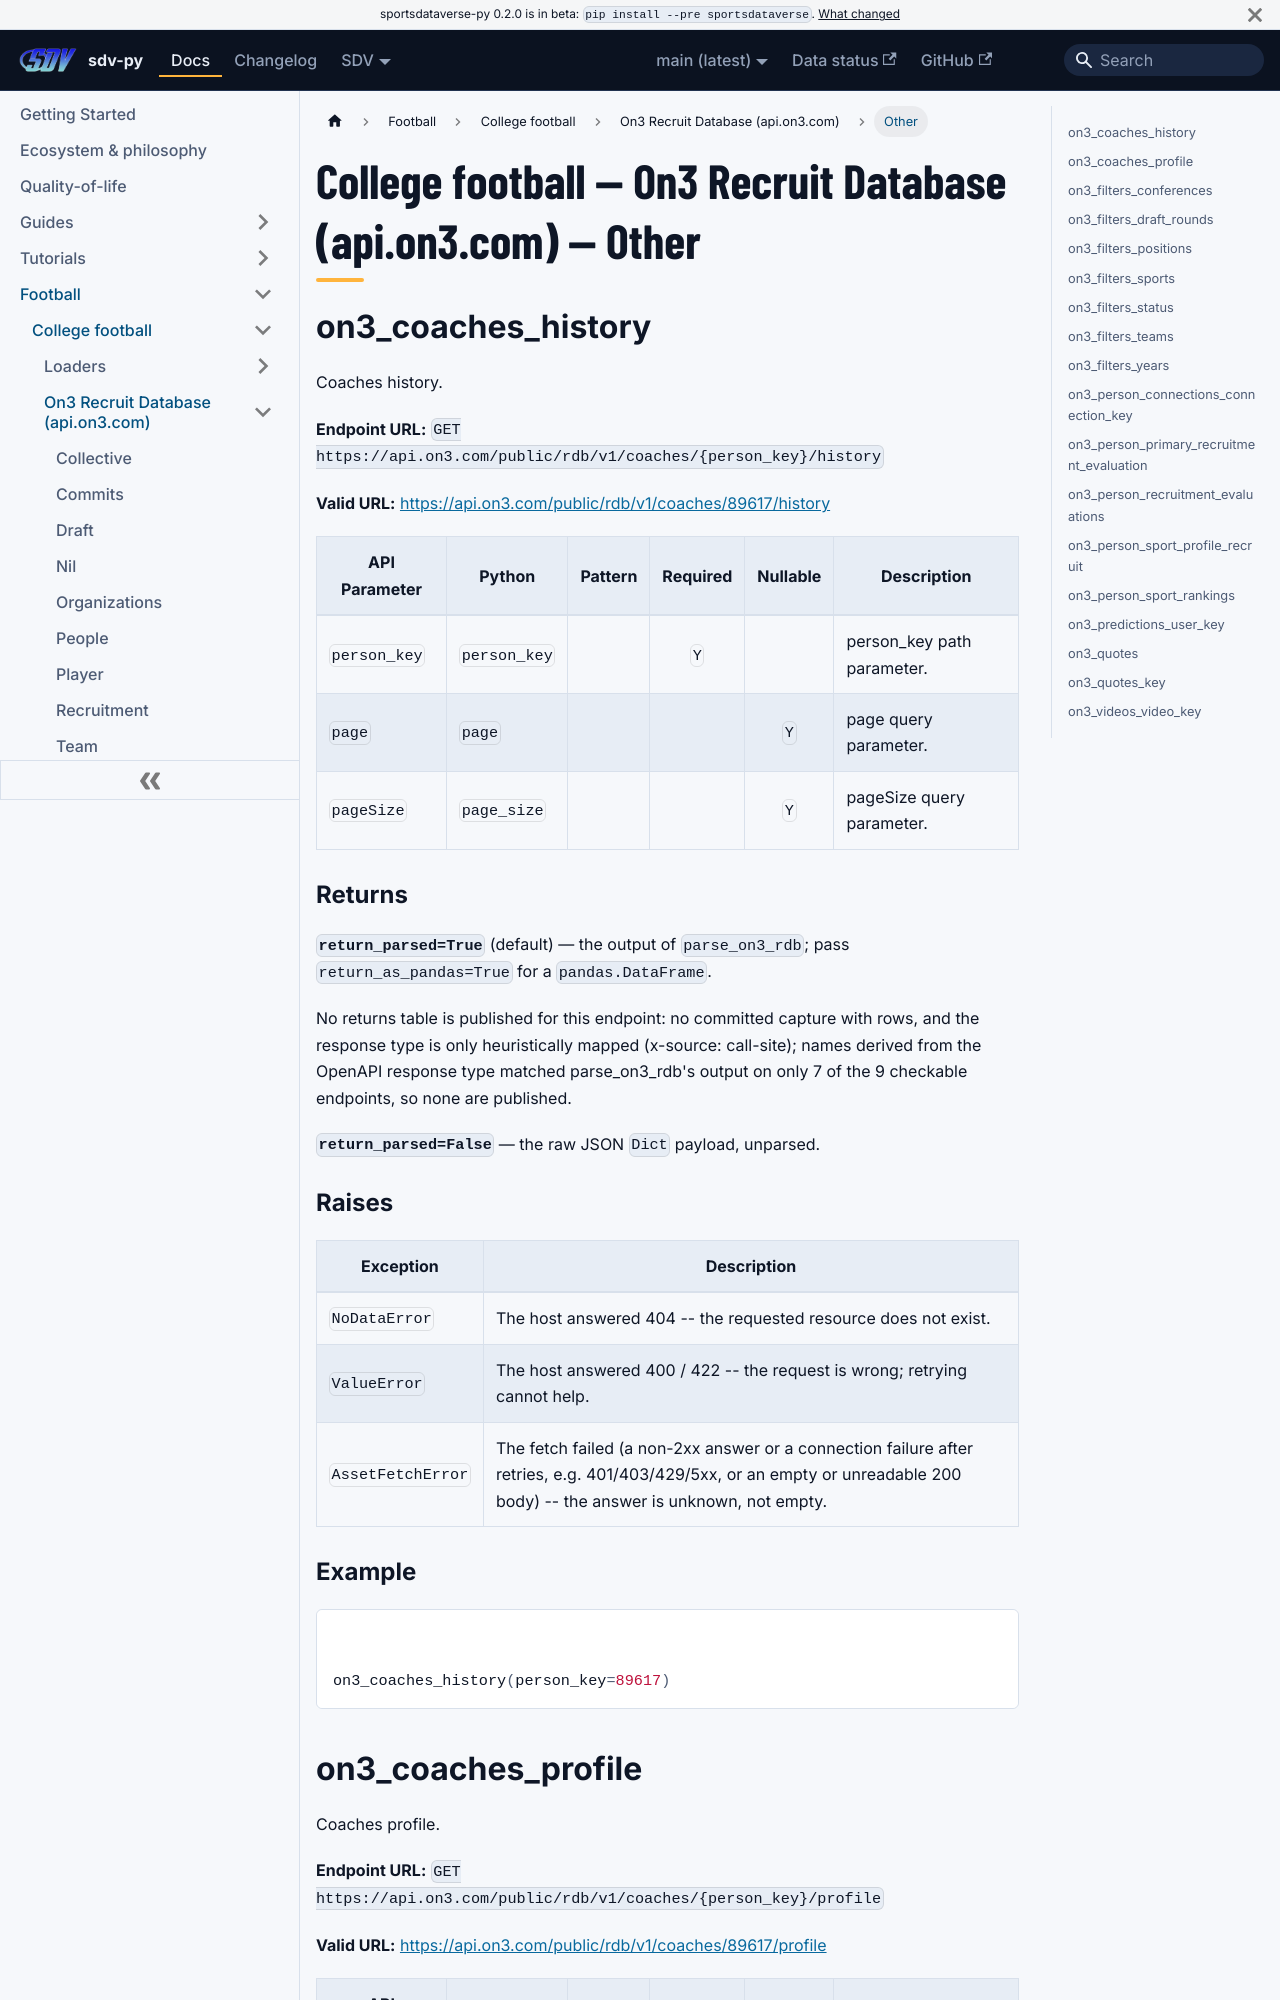

repository: sportsdataverse/sportsdataverse-py · page: docs/cfb/reference/on3/other/index.html · generator: docusaurus

---
title: "College football — On3 Recruit Database (api.on3.com) — Other"
sidebar_label: "Other"
sidebar_position: 11
description: "College football — On3 Recruit Database (api.on3.com) — Other — function reference in sdv-py, the SportsDataverse Python package."
toc_max_heading_level: 2
---
# College football — On3 Recruit Database (api.on3.com) — Other

## on3_coaches_history

Coaches history.

**Endpoint URL:** `GET https://api.on3.com/public/rdb/v1/coaches/{person_key}/history`

**Valid URL:** [https://api.on3.com/public/rdb/v1/coaches/89617/history](https://api.on3.com/public/rdb/v1/coaches/89617/history)

| API Parameter | Python | Pattern | Required | Nullable | Description |
|---|---|:---:|:---:|:---:|---|
| `person_key` | `person_key` |  | `Y` |  | person_key path parameter. |
| `page` | `page` |  |  | `Y` | page query parameter. |
| `pageSize` | `page_size` |  |  | `Y` | pageSize query parameter. |

### Returns {#on3_coaches_history-returns}

**`return_parsed=True`** (default) — the output of `parse_on3_rdb`; pass `return_as_pandas=True` for a `pandas.DataFrame`.

No returns table is published for this endpoint: no committed capture with rows, and the response type is only heuristically mapped (x-source: call-site); names derived from the OpenAPI response type matched parse_on3_rdb's output on only 7 of the 9 checkable endpoints, so none are published.

**`return_parsed=False`** — the raw JSON `Dict` payload, unparsed.

### Raises {#on3_coaches_history-raises}

| Exception | Description |
|---|---|
| `NoDataError` | The host answered 404 -- the requested resource does not exist. |
| `ValueError` | The host answered 400 / 422 -- the request is wrong; retrying cannot help. |
| `AssetFetchError` | The fetch failed (a non-2xx answer or a connection failure after retries, e.g. 401/403/429/5xx, or an empty or unreadable 200 body) -- the answer is unknown, not empty. |

### Example {#on3_coaches_history-example}

```python
on3_coaches_history(person_key=89617)
```
